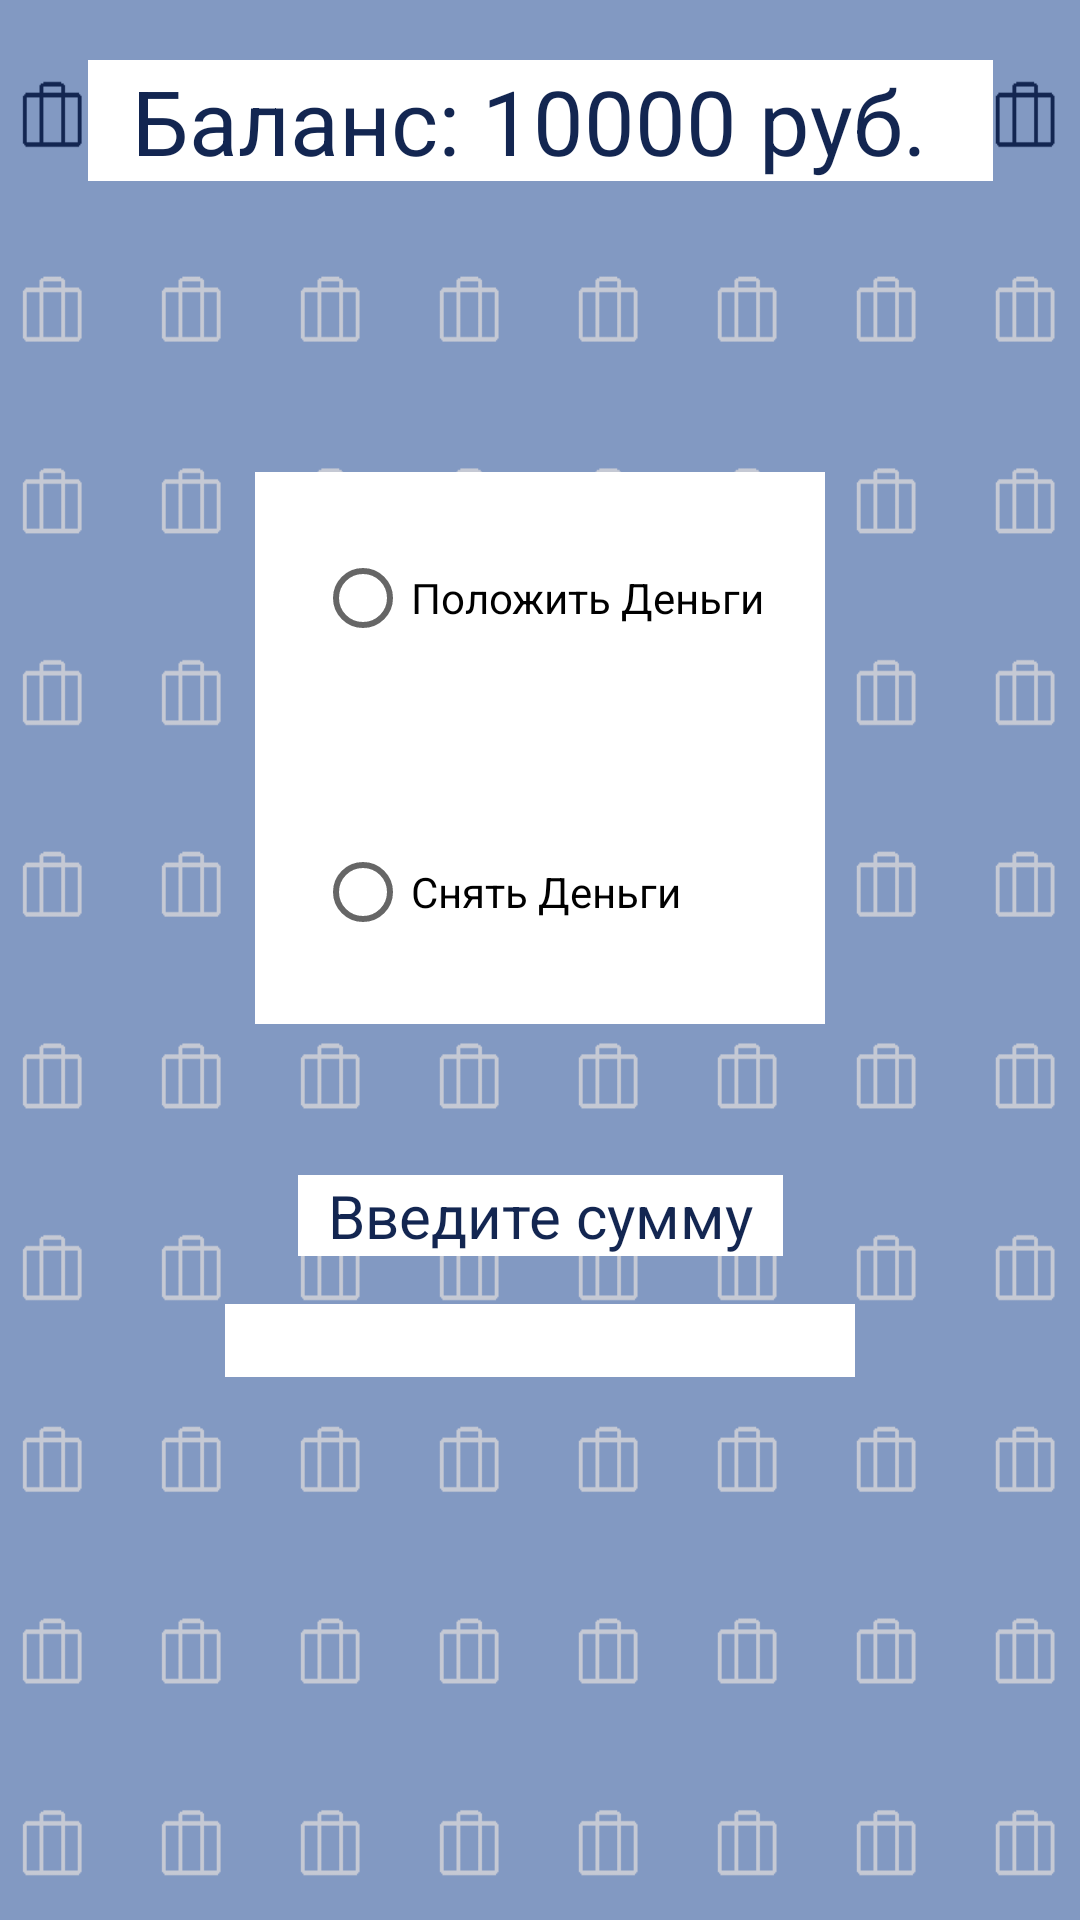

Here is an Android app screen rendered from its layout file. Give the layout XML and the strings, colors and styles it references.
<!-- AndroidManifest.xml: application theme Theme.LoansApp -->
<!-- res/layout/activity_balance_operations.xml -->
<?xml version="1.0" encoding="utf-8"?>
<androidx.constraintlayout.widget.ConstraintLayout xmlns:android="http://schemas.android.com/apk/res/android"
    xmlns:app="http://schemas.android.com/apk/res-auto"
    xmlns:tools="http://schemas.android.com/tools"
    android:layout_width="match_parent"
    android:layout_height="match_parent"
    android:background="@drawable/newbackground2"
    tools:context=".presentation.balanceOperationsScreen.BalanceOperationsActivity">

    <TextView
        android:id="@+id/balanceTextView"
        android:layout_width="wrap_content"
        android:layout_height="wrap_content"
        android:layout_marginTop="20dp"
        android:text="  Баланс: 10000 руб.   "
        android:background="@color/white"
        android:textSize="30sp"
        android:textColor="@color/main_color"
        app:layout_constraintEnd_toEndOf="parent"
        app:layout_constraintStart_toStartOf="parent"
        app:layout_constraintTop_toTopOf="parent" />


    <RadioGroup
        android:id="@+id/radioGroup"
        android:layout_width="wrap_content"
        android:layout_height="wrap_content"

        android:layout_marginTop="10dp"
        android:background="@color/white"
        android:orientation="vertical"
        app:layout_constraintBottom_toBottomOf="parent"
        app:layout_constraintEnd_toEndOf="parent"
        app:layout_constraintStart_toStartOf="parent"
        app:layout_constraintTop_toBottomOf="@+id/balanceTextView"
        app:layout_constraintVertical_bias="0.226">


        <RadioButton
            android:id="@+id/addMoneyRadioButton"
            android:layout_width="wrap_content"
            android:layout_height="wrap_content"
            android:layout_marginStart="20dp"
            android:layout_marginTop="18dp"
            android:layout_marginEnd="20sp"
            android:text="Положить Деньги" />

        <RadioButton
            android:id="@+id/subtractMoneyRadioButton"
            android:layout_width="wrap_content"
            android:layout_height="wrap_content"
            android:layout_marginStart="20dp"
            android:layout_marginTop="50dp"
            android:layout_marginBottom="20dp"
            android:text="Снять Деньги" />


    </RadioGroup>

    <Button
        android:id="@+id/applyOperationButton"
        android:layout_width="wrap_content"
        android:layout_height="wrap_content"
        android:layout_marginTop="135dp"
        android:layout_marginBottom="200dp"
        android:text="Совершить операцию"
        android:textColor="@color/main_color"
        android:backgroundTint="@color/white"

        app:strokeColor="@color/main_color"
        app:strokeWidth="3sp"

        app:layout_constraintEnd_toEndOf="parent"
        app:layout_constraintStart_toStartOf="parent"
        app:layout_constraintBottom_toBottomOf="parent"
        app:layout_constraintTop_toBottomOf="@+id/radioGroup"
        tools:layout_editor_absoluteX="163dp" />

    <EditText
        android:id="@+id/amountEditText"
        android:background="@color/white"
        android:layout_width="wrap_content"
        android:layout_height="wrap_content"
        android:layout_marginTop="70dp"
        android:ems="10"
        android:inputType="number"
        app:layout_constraintEnd_toEndOf="parent"
        app:layout_constraintStart_toStartOf="parent"
        app:layout_constraintBottom_toTopOf="@+id/applyOperationButton"
        app:layout_constraintTop_toBottomOf="@+id/radioGroup" />

    <TextView
        android:id="@+id/textView7"
        android:layout_width="wrap_content"
        android:layout_height="wrap_content"
        android:layout_marginBottom="16dp"
        android:text="  Введите сумму  "
        android:textSize="20sp"
        android:textColor="@color/main_color"
        app:layout_constraintEnd_toEndOf="parent"
        app:layout_constraintStart_toStartOf="parent"
        android:background="@color/white"
        app:layout_constraintBottom_toTopOf="@+id/amountEditText"
        tools:layout_editor_absoluteX="178dp" />


</androidx.constraintlayout.widget.ConstraintLayout>
<!-- resources referenced by this layout -->
<resources>
  <color name="main_color">#132651</color>
  <color name="white">#FFFFFFFF</color>
  <!-- drawable newbackground2: png bitmap (drawable-v24, 9680 bytes) -->
  <style name="Theme.LoansApp" parent="Theme.MaterialComponents.DayNight.DarkActionBar">
          <item name="windowActionBar">false</item>
          <item name="windowNoTitle">true</item>
          <item name="android:windowFullscreen">true</item>
          
          <item name="colorPrimary">@color/purple_500</item>
          <item name="colorPrimaryVariant">@color/purple_700</item>
          <item name="colorOnPrimary">@color/white</item>
          
          <item name="colorSecondary">@color/teal_200</item>
          <item name="colorSecondaryVariant">@color/teal_700</item>
          <item name="colorOnSecondary">@color/black</item>
          
          <item name="android:statusBarColor" tools:targetApi="l">?attr/colorPrimaryVariant</item>
          
      </style>
  <color name="purple_500">#FF6200EE</color>
  <color name="purple_700">#FF3700B3</color>
  <color name="teal_200">#FF03DAC5</color>
  <color name="teal_700">#FF018786</color>
  <color name="black">#FF000000</color>
</resources>
